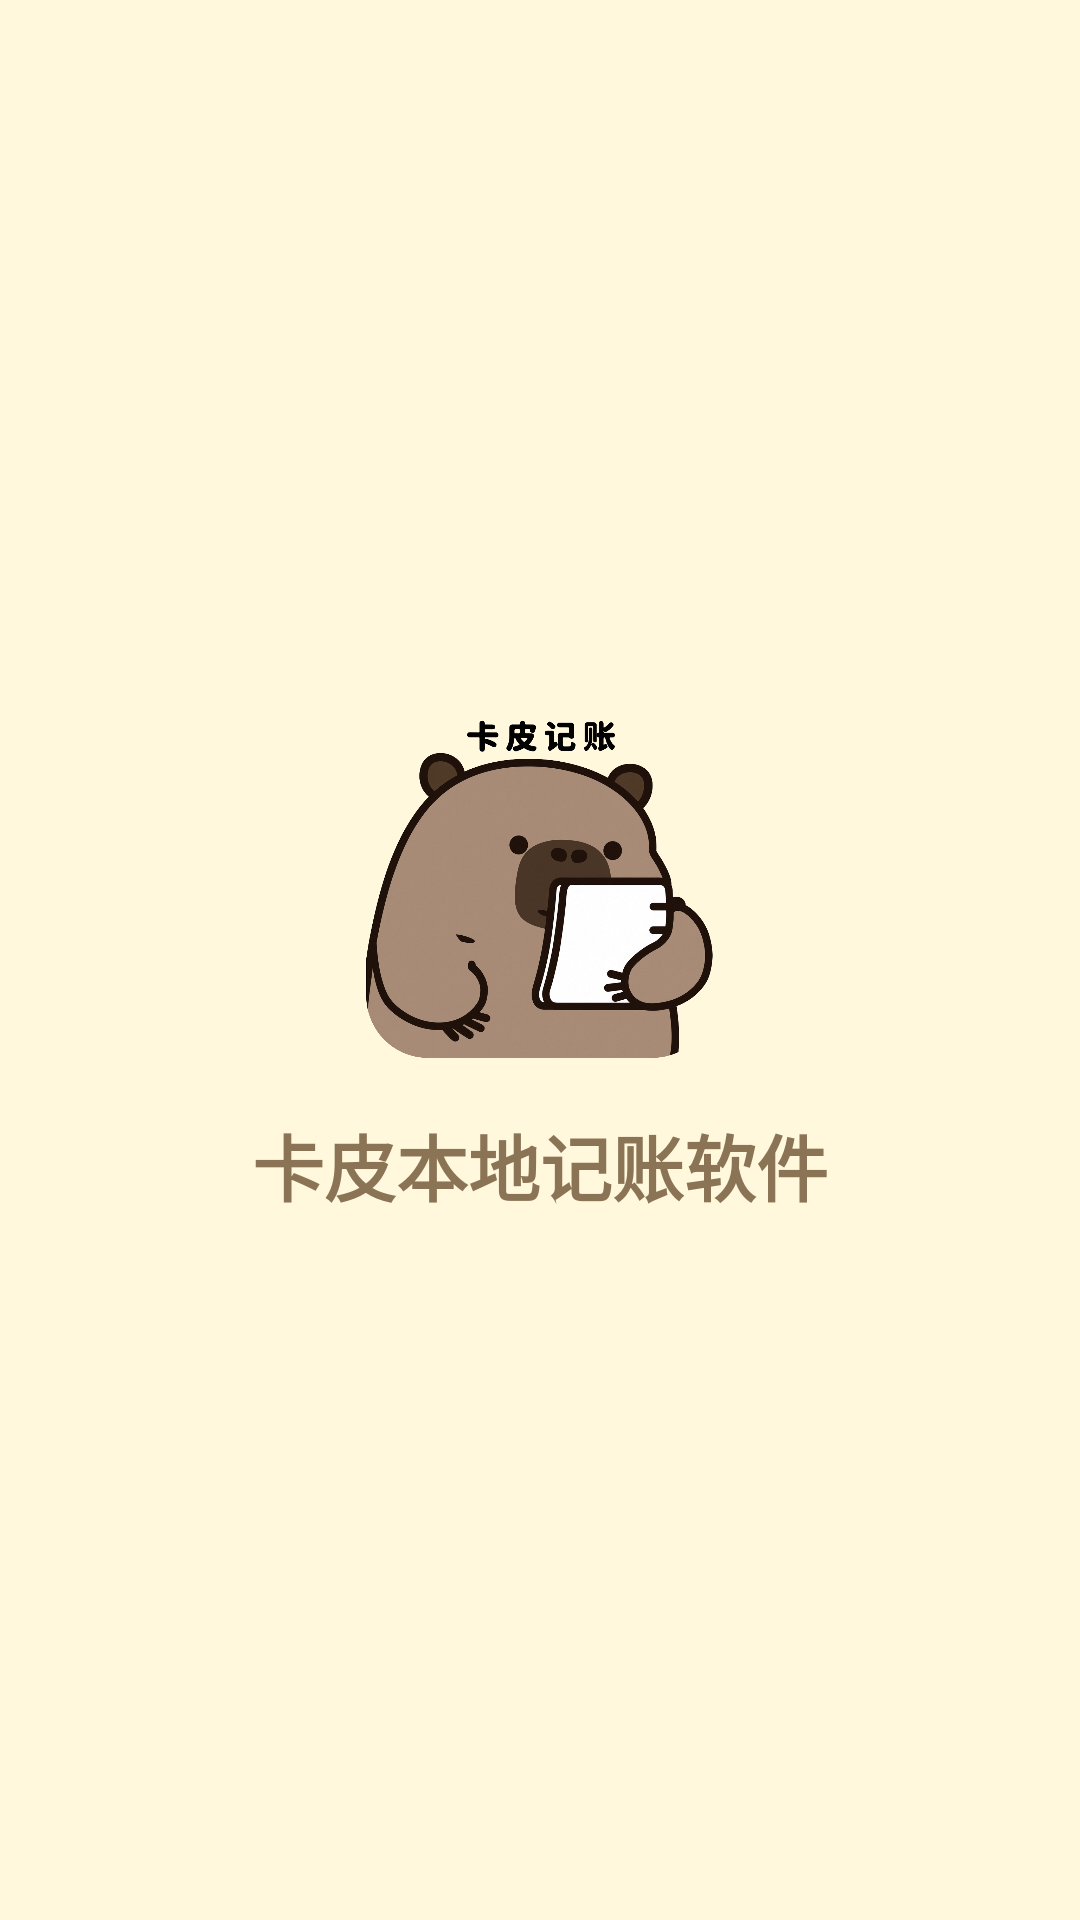

Write the Android layout XML for this screen, with the resource values it uses.
<!-- AndroidManifest.xml: activity theme Theme.Capybaraledger.Default -->
<!-- res/layout/activity_splash.xml -->
<?xml version="1.0" encoding="utf-8"?>
<androidx.constraintlayout.widget.ConstraintLayout xmlns:android="http://schemas.android.com/apk/res/android"
    xmlns:app="http://schemas.android.com/apk/res-auto"
    android:layout_width="match_parent"
    android:layout_height="match_parent"
    android:background="@color/splash_background">

    <ImageView
        android:id="@+id/iv_logo"
        android:layout_width="120dp"
        android:layout_height="120dp"
        android:src="@drawable/capybara_without_background_1"
        app:layout_constraintBottom_toTopOf="@id/tv_app_name"
        app:layout_constraintEnd_toEndOf="parent"
        app:layout_constraintStart_toStartOf="parent"
        app:layout_constraintTop_toTopOf="parent"
        app:layout_constraintVertical_chainStyle="packed" />

    <TextView
        android:id="@+id/tv_app_name"
        android:layout_width="wrap_content"
        android:layout_height="wrap_content"
        android:layout_marginTop="16dp"
        android:text="@string/app_name"
        android:textColor="@color/splash_text"
        android:textSize="24sp"
        android:textStyle="bold"
        app:layout_constraintBottom_toBottomOf="parent"
        app:layout_constraintEnd_toEndOf="parent"
        app:layout_constraintStart_toStartOf="parent"
        app:layout_constraintTop_toBottomOf="@id/iv_logo" />

</androidx.constraintlayout.widget.ConstraintLayout>
<!-- resources referenced by this layout -->
<resources>
  <color name="splash_background">#FFF8DC</color>
  <color name="splash_text">#8B7355</color>
  <!-- drawable capybara_without_background_1: png bitmap (drawable, 750255 bytes) -->
  <string name="app_name">卡皮本地记账软件</string>
  <style name="Theme.Capybaraledger.Default" parent="Theme.MaterialComponents.Light.NoActionBar">
          <item name="colorPrimary">@color/default_primary</item>
          <item name="colorPrimaryDark">@color/default_primary_dark</item>
          <item name="colorAccent">@color/default_accent</item>
          <item name="android:windowBackground">@color/default_background</item>
          <item name="android:colorBackground">@color/default_background</item>
          <item name="colorSurface">@color/default_surface</item>
          <item name="android:textColorPrimary">@color/default_text_primary</item>
          <item name="android:textColorSecondary">@color/default_text_secondary</item>
          
          
          <item name="android:windowTranslucentStatus">false</item>
          <item name="android:windowDrawsSystemBarBackgrounds">true</item>
          <item name="android:statusBarColor">@android:color/transparent</item>
          <item name="android:windowLightStatusBar">false</item>
      </style>
  <color name="default_primary">#795548</color>
  <color name="default_primary_dark">#5D4037</color>
  <color name="default_accent">#8D6E63</color>
  <color name="default_background">#FAFAFA</color>
  <color name="default_surface">#FFFFFF</color>
  <color name="default_text_primary">#212121</color>
  <color name="default_text_secondary">#757575</color>
</resources>
